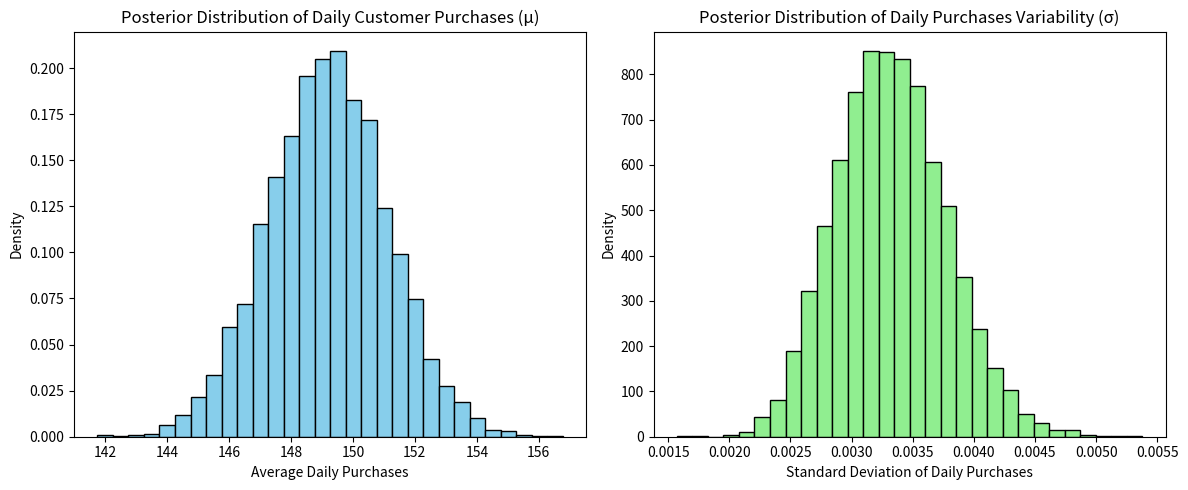

Recreate this plot in Python.

import numpy as np
import matplotlib.pyplot as plt

# Simulate synthetic daily customer purchases data from an online store
np.random.seed(1999)
true_mu = 150   # True average daily purchases
true_sigma = 20  # True daily variability in purchases
data = np.random.normal(true_mu, true_sigma, size=100)  # 100 days of purchases


prior_mu_mean = 140         
prior_mu_precision = 0.01   
prior_sigma_alpha = 3       
prior_sigma_beta = 200


posterior_mu_precision = prior_mu_precision + len(data) / true_sigma**2
posterior_mu_mean = (prior_mu_precision * prior_mu_mean + np.sum(data) / true_sigma**2) / posterior_mu_precision

posterior_sigma_alpha = prior_sigma_alpha + len(data) / 2
posterior_sigma_beta = prior_sigma_beta + np.sum((data - np.mean(data))**2) / 2

# Sample from the posterior distributions
posterior_mu = np.random.normal(posterior_mu_mean, 1 / np.sqrt(posterior_mu_precision), size=10000)
posterior_sigma = np.random.gamma(posterior_sigma_alpha, 1 / posterior_sigma_beta, size=10000)

plt.figure(figsize=(12, 5))

plt.subplot(1, 2, 1)
plt.hist(posterior_mu, bins=30, density=True, color='skyblue', edgecolor='black')
plt.title('Posterior Distribution of Daily Customer Purchases (μ)')
plt.xlabel('Average Daily Purchases')
plt.ylabel('Density')

plt.subplot(1, 2, 2)
plt.hist(posterior_sigma, bins=30, density=True, color='lightgreen', edgecolor='black')
plt.title('Posterior Distribution of Daily Purchases Variability (σ)')
plt.xlabel('Standard Deviation of Daily Purchases')
plt.ylabel('Density')

plt.tight_layout()
plt.show()

mean_mu = np.mean(posterior_mu)
std_mu = np.std(posterior_mu)
print("Estimated Mean of Daily Purchases (μ):", round(mean_mu, 2))
print("Standard Deviation of Estimated Mean:", round(std_mu, 2))

mean_sigma = np.mean(posterior_sigma)
std_sigma = np.std(posterior_sigma)
print("Estimated Std Dev of Daily Purchases (σ):", round(mean_sigma, 2))
print("Standard Deviation of Estimated Std Dev:", round(std_sigma, 2))
